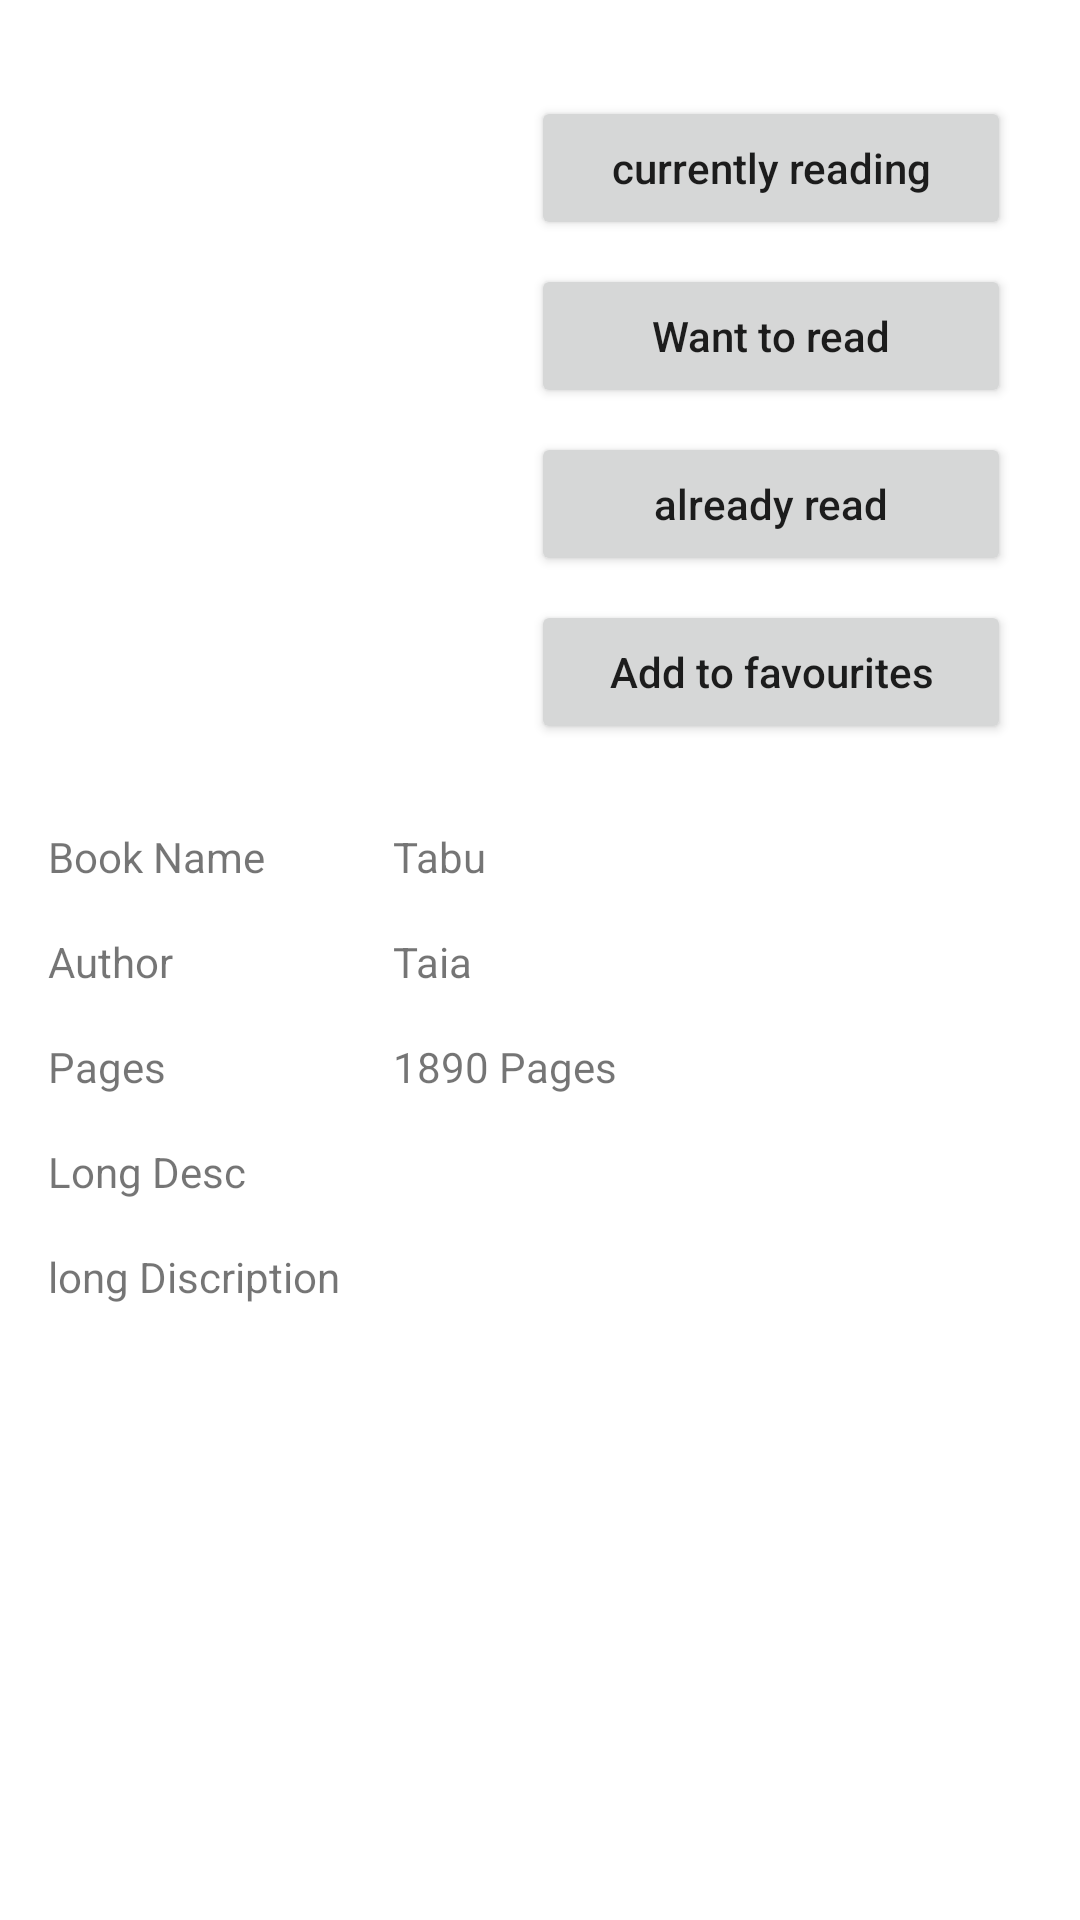

Android layout source for this screen:
<!-- AndroidManifest.xml: application theme AppTheme -->
<!-- res/layout/activity_book.xml -->
<?xml version="1.0" encoding="utf-8"?>
<androidx.constraintlayout.widget.ConstraintLayout xmlns:android="http://schemas.android.com/apk/res/android"
    xmlns:app="http://schemas.android.com/apk/res-auto"
    xmlns:tools="http://schemas.android.com/tools"
    android:layout_width="match_parent"
    android:layout_height="match_parent"
    tools:context=".BookActivity">

    <ScrollView
        android:layout_width="match_parent"
        android:layout_height="match_parent">

        <androidx.constraintlayout.widget.ConstraintLayout
            android:layout_width="match_parent"
            android:layout_height="match_parent">

            <Button
                android:id="@+id/currentReading"
                android:layout_width="160dp"
                android:layout_height="wrap_content"
                android:layout_marginTop="32dp"
                android:text="currently reading"
                android:textAllCaps="false"
                app:layout_constraintStart_toStartOf="@+id/guideline4"
                app:layout_constraintTop_toTopOf="parent" />

            <Button
                android:id="@+id/wantToRead"
                android:layout_width="160dp"
                android:layout_height="wrap_content"
                android:layout_marginTop="8dp"
                android:text="Want to read"
                android:textAllCaps="false"
                app:layout_constraintStart_toStartOf="@+id/guideline4"
                app:layout_constraintTop_toBottomOf="@+id/currentReading" />

            <Button
                android:id="@+id/already_read"
                android:layout_width="160dp"
                android:layout_height="wrap_content"
                android:layout_marginTop="8dp"
                android:text="already read"
                android:textAllCaps="false"
                app:layout_constraintStart_toStartOf="@+id/guideline4"
                app:layout_constraintTop_toBottomOf="@+id/wantToRead" />

            <Button
                android:id="@+id/favouritesbtn"
                android:layout_width="160dp"
                android:layout_height="wrap_content"
                android:layout_marginTop="8dp"
                android:text="Add to favourites"
                android:textAllCaps="false"
                app:layout_constraintStart_toStartOf="@+id/guideline4"
                app:layout_constraintTop_toBottomOf="@+id/already_read" />

            <ImageView
                android:id="@+id/bookImage"
                android:layout_width="170dp"
                android:layout_height="200dp"
                android:layout_marginTop="32dp"
                app:layout_constraintStart_toStartOf="parent"
                app:layout_constraintTop_toTopOf="parent"
                app:srcCompat="@mipmap/ic_launcher_round" />

            <TextView
                android:id="@+id/textView3"
                android:layout_width="wrap_content"
                android:layout_height="wrap_content"
                android:text="Book Name"
                app:layout_constraintStart_toStartOf="@+id/guideline"
                app:layout_constraintTop_toTopOf="@+id/guideline2" />

            <TextView
                android:id="@+id/textView4"
                android:layout_width="wrap_content"
                android:layout_height="wrap_content"
                android:layout_marginTop="16dp"
                android:text="Author"
                app:layout_constraintStart_toStartOf="@+id/guideline"
                app:layout_constraintTop_toBottomOf="@+id/textView3" />

            <TextView
                android:id="@+id/textView5"
                android:layout_width="wrap_content"
                android:layout_height="wrap_content"
                android:layout_marginTop="16dp"
                android:text="Pages"
                app:layout_constraintStart_toStartOf="@+id/guideline"
                app:layout_constraintTop_toBottomOf="@+id/textView4" />

            <TextView
                android:id="@+id/textView6"
                android:layout_width="wrap_content"
                android:layout_height="wrap_content"
                android:layout_marginTop="16dp"
                android:text="Long Desc"
                app:layout_constraintStart_toStartOf="@+id/guideline"
                app:layout_constraintTop_toBottomOf="@+id/textView5" />

            <TextView
                android:id="@+id/desc"
                android:layout_width="wrap_content"
                android:layout_height="wrap_content"
                android:layout_marginTop="16dp"
                android:text="long Discription"
                app:layout_constraintStart_toStartOf="@+id/guideline"
                app:layout_constraintTop_toBottomOf="@+id/textView6" />

            <TextView
                android:id="@+id/bookName"
                android:layout_width="wrap_content"
                android:layout_height="wrap_content"
                android:text="Tabu"
                app:layout_constraintStart_toStartOf="@+id/guideline3"
                app:layout_constraintTop_toTopOf="@+id/guideline2" />

            <TextView
                android:id="@+id/author"
                android:layout_width="wrap_content"
                android:layout_height="wrap_content"
                android:layout_marginTop="16dp"
                android:text="Taia"
                app:layout_constraintStart_toStartOf="@+id/guideline3"
                app:layout_constraintTop_toBottomOf="@+id/bookName" />

            <TextView
                android:id="@+id/pages"
                android:layout_width="wrap_content"
                android:layout_height="wrap_content"
                android:layout_marginTop="16dp"
                android:text="1890 Pages"
                app:layout_constraintStart_toStartOf="@+id/guideline3"
                app:layout_constraintTop_toBottomOf="@+id/author" />

            <androidx.constraintlayout.widget.Guideline
                android:id="@+id/guideline"
                android:layout_width="wrap_content"
                android:layout_height="wrap_content"
                android:orientation="vertical"
                app:layout_constraintGuide_begin="16dp" />

            <androidx.constraintlayout.widget.Guideline
                android:id="@+id/guideline2"
                android:layout_width="wrap_content"
                android:layout_height="wrap_content"
                android:orientation="horizontal"
                app:layout_constraintGuide_begin="276dp" />

            <androidx.constraintlayout.widget.Guideline
                android:id="@+id/guideline3"
                android:layout_width="wrap_content"
                android:layout_height="wrap_content"
                android:orientation="vertical"
                app:layout_constraintGuide_begin="131dp" />

            <androidx.constraintlayout.widget.Guideline
                android:id="@+id/guideline4"
                android:layout_width="wrap_content"
                android:layout_height="wrap_content"
                android:orientation="vertical"
                app:layout_constraintGuide_begin="177dp" />

        </androidx.constraintlayout.widget.ConstraintLayout>
    </ScrollView>


</androidx.constraintlayout.widget.ConstraintLayout>
<!-- resources referenced by this layout -->
<resources>
  <style name="AppTheme" parent="Theme.MaterialComponents.Light">
          
          <item name="colorPrimary">@color/colorPrimary</item>
          <item name="colorPrimaryDark">@color/colorPrimaryDark</item>
          <item name="colorAccent">@color/colorAccent</item>
          <item name="android:windowAnimationStyle">@style/customAnimation</item>
      </style>
  <color name="colorPrimary">#6200EE</color>
  <color name="colorPrimaryDark">#3700B3</color>
  <color name="colorAccent">#03DAC5</color>
  <style name="customAnimation" parent="@android:style/Animation.Activity">
          <item name="android:activityOpenEnterAnimation">@anim/slide_in</item>
          <item name="android:activityOpenExitAnimation">@anim/slide_out</item>
          <item name="android:activityCloseEnterAnimation">@anim/slide_in</item>
          <item name="android:activityCloseExitAnimation">@anim/slide_out</item>
      </style>
</resources>
